Run: headless pygame with SDL's dummy video driver; simulated clock (each Clock.tick advances the game by its frame time, no real sleeping); random seed 0; keys injected as events and as key.get_pressed() state; no mouse input.
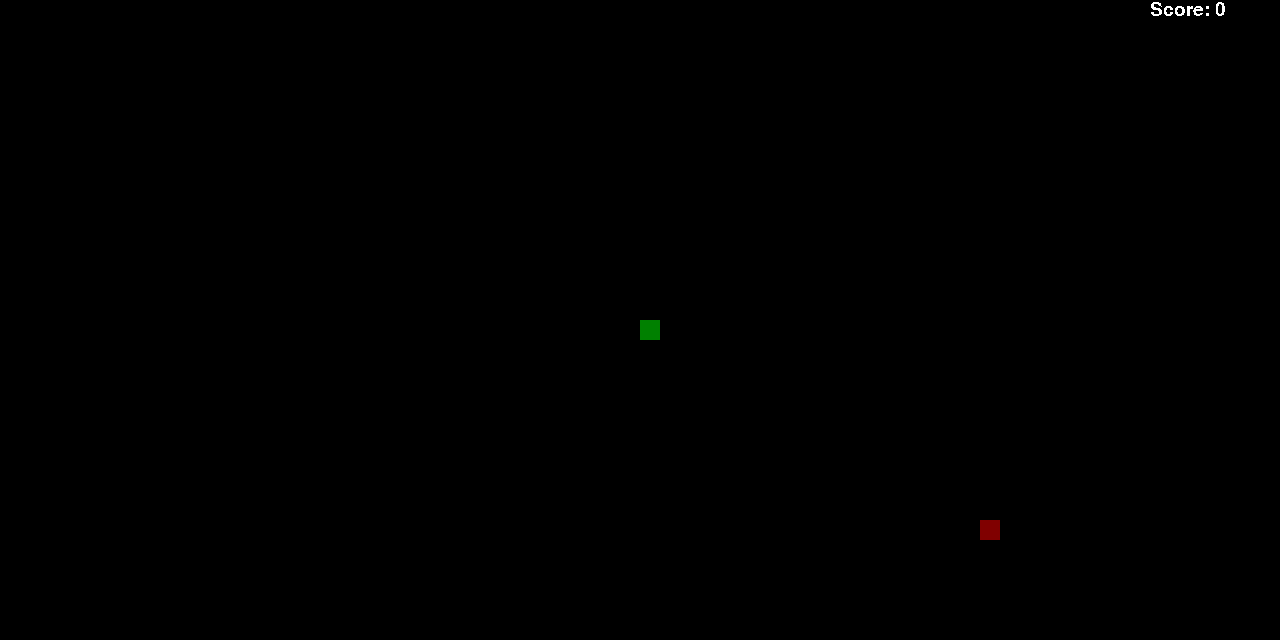
Frame 1 of 4 · flips 1–60 · no input
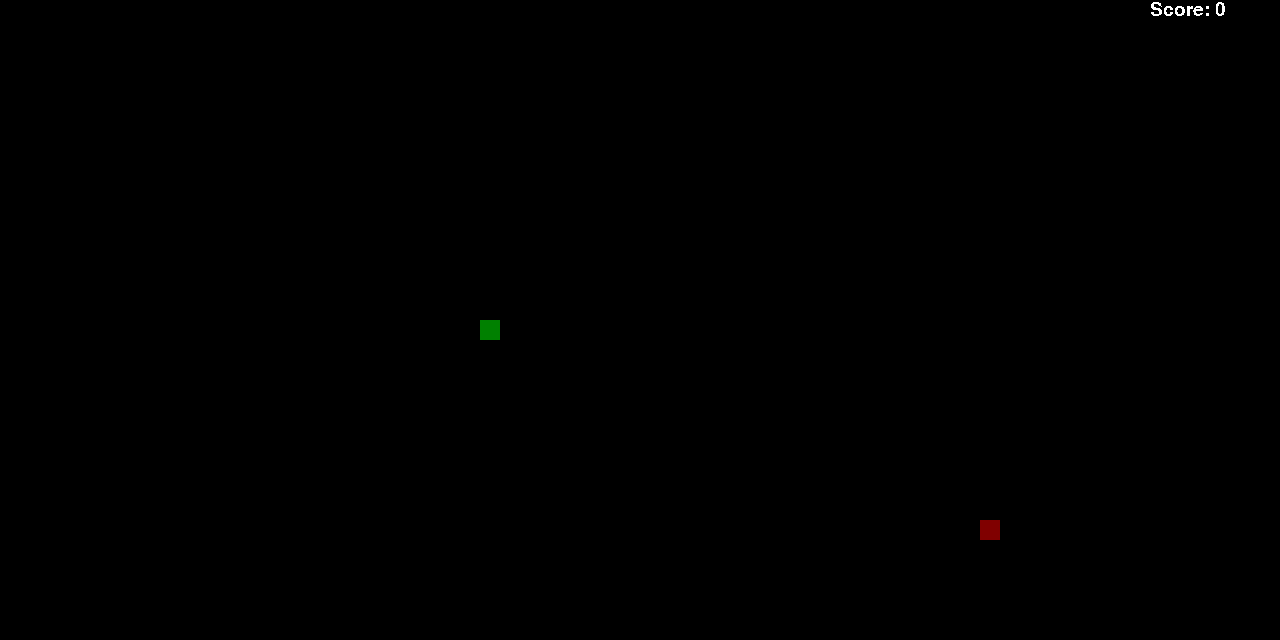
Frame 2 of 4 · flips 61–180 · tapped SPACE, RETURN · held RIGHT (→), D
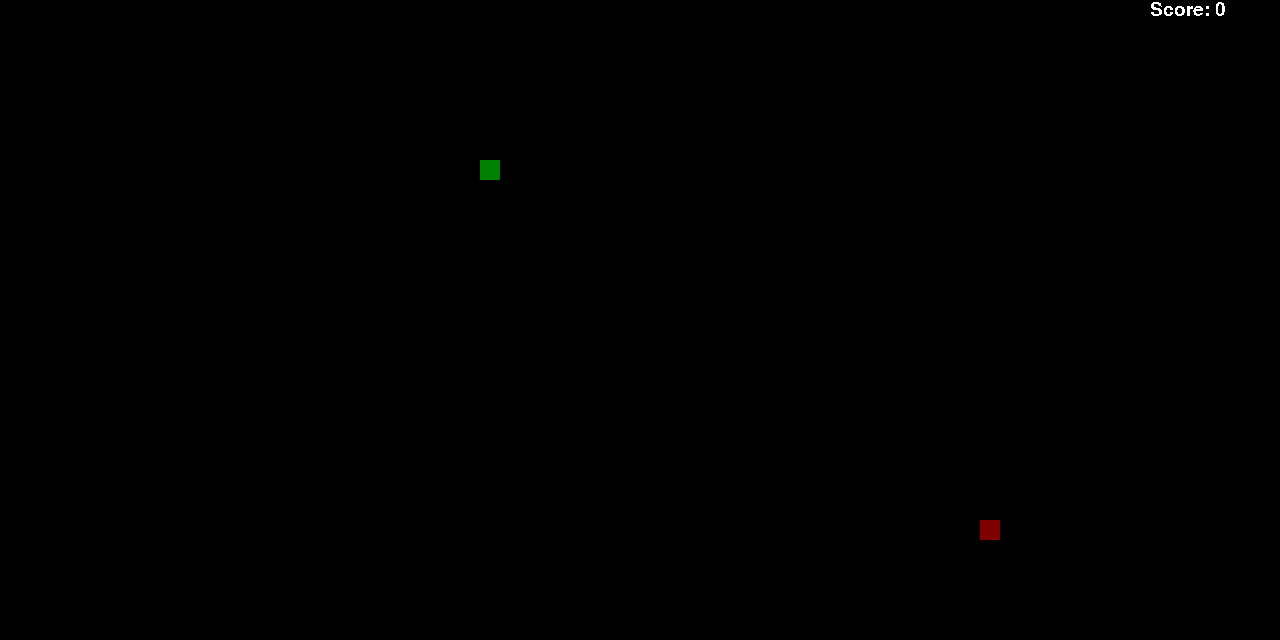
Frame 3 of 4 · flips 181–300 · held DOWN (↓), S
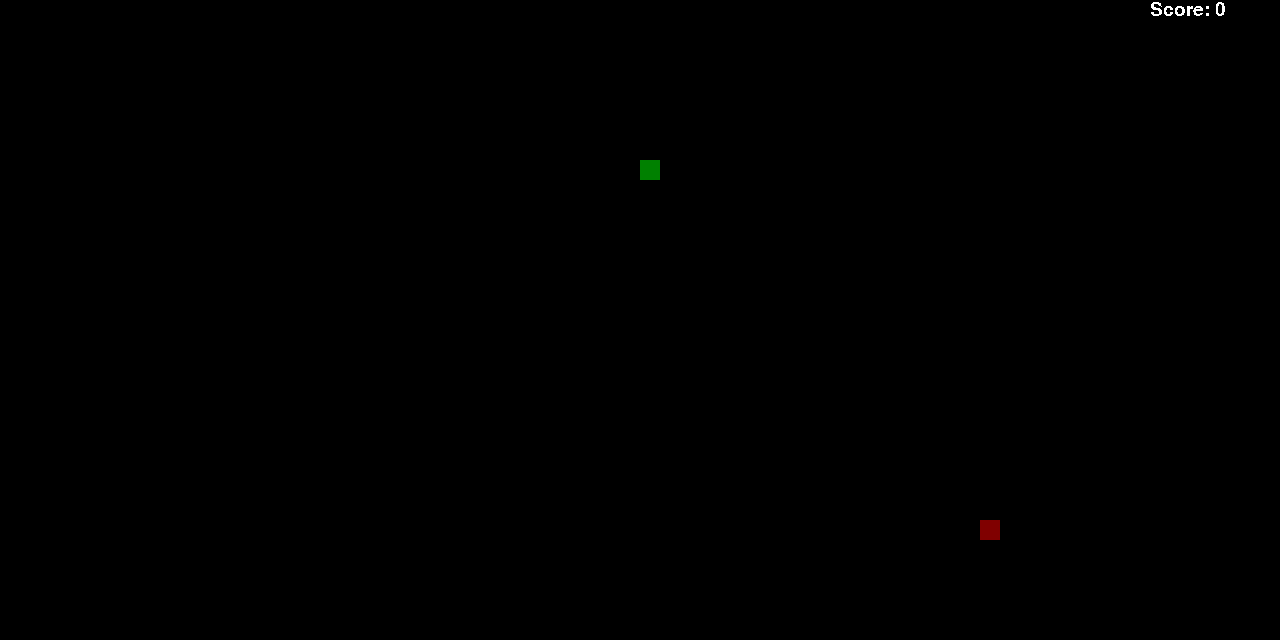
Frame 4 of 4 · flips 301–420 · held LEFT (←), A, UP (↑), W

The pygame program that drew these frames:

import pygame
import random
import sys
pygame.init()
screen=pygame.display.set_mode((1280,640))
pygame.display.set_caption('Snake')
clock=pygame.time.Clock()
while True:
    score=0
    food=pygame.Rect(random.randint(0,63)*20,random.randint(0,31)*20,20,20)
    snake_coordinates=[[640,320]]
    snake_direction=''
    font=pygame.font.SysFont('Times new roman',28)
    while True:
        turned=False
        for event in pygame.event.get():
            if(event.type==pygame.QUIT):
                sys.exit()
            if(event.type==pygame.KEYDOWN and (not turned)):
                if((event.key==pygame.K_w or event.key==pygame.K_UP) and snake_direction!='down'):
                    snake_direction='up'
                    turned=True
                if((event.key==pygame.K_s or event.key==pygame.K_DOWN) and snake_direction!='up'):
                    snake_direction='down'
                    turned=True
                if((event.key==pygame.K_a or event.key==pygame.K_LEFT) and snake_direction!='right'):
                    snake_direction='left'
                    turned=True
                if((event.key==pygame.K_d or event.key==pygame.K_RIGHT) and snake_direction!='left'):
                    snake_direction='right'
                    turned=True
        score_display=font.render(f'Score: {score}',False,(255,255,255))
        if(snake_coordinates[0][0]==food.x and snake_coordinates[0][1]==food.y):
            score+=1
            food.topleft=(random.randint(1,63)*20,random.randint(1,31)*20)
            if(snake_direction=='up'):
                snake_coordinates.append([snake_coordinates[-1][0],(snake_coordinates[-1][1]+20)%640])
            if(snake_direction=='down'):
                snake_coordinates.append([snake_coordinates[-1][0],(snake_coordinates[-1][1]+620)%640])
            if(snake_direction=='left'):
                snake_coordinates.append([(snake_coordinates[-1][0]+20)%1280,snake_coordinates[-1][1]])
            if(snake_direction=='right'):
                snake_coordinates.append([(snake_coordinates[-1][0]+1260)%1280,snake_coordinates[-1][1]])
        for i in range(len(snake_coordinates)-1,0,-1):
            snake_coordinates[i][0],snake_coordinates[i][1]=snake_coordinates[i-1][0],snake_coordinates[i-1][1]
        if(snake_direction=='up'):
            snake_coordinates[0][1]=(snake_coordinates[0][1]+620)%640
        if(snake_direction=='down'):
            snake_coordinates[0][1]=(snake_coordinates[0][1]+20)%640
        if(snake_direction=='left'):
            snake_coordinates[0][0]=(snake_coordinates[0][0]+1260)%1280
        if(snake_direction=='right'):
            snake_coordinates[0][0]=(snake_coordinates[0][0]+20)%1280
        screen.fill((0,0,0))
        pygame.draw.rect(screen,(128,0,0),food)
        for coordinate in snake_coordinates:
            pygame.draw.rect(screen,(0,128,0),pygame.Rect(coordinate[0],coordinate[1],20,20))
        screen.blit(score_display,(1150,0))
        pygame.display.update()
        if(len(snake_coordinates)!=len(set(tuple(coordinate) for coordinate in snake_coordinates))):
            break
        clock.tick(15)
